Run: headless pygame with SDL's dummy video driver; simulated clock (each Clock.tick advances the game by its frame time, no real sleeping); random seed 0; keys injected as events and as key.get_pressed() state; mouse plan: one left click at the window centre at the start of phase 2, then a move to the lower-right quarter at the start of phase 3.
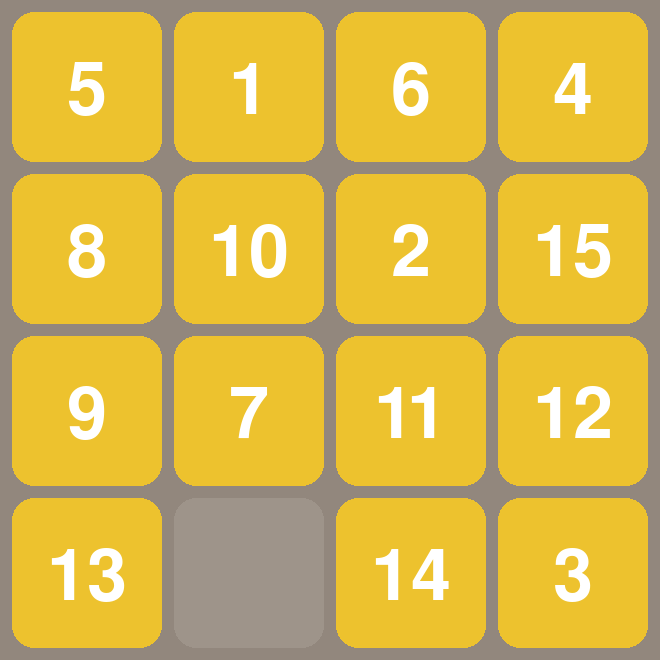
Frame 1 of 4 · flips 1–60 · no input
Frame 2 of 4 · flips 61–180 · clicked the window centre · tapped SPACE, RETURN · held RIGHT (→), D · screen unchanged from frame 1, image omitted
Frame 3 of 4 · flips 181–300 · moved the mouse to the lower-right quarter · held DOWN (↓), S · screen unchanged from frame 2, image omitted
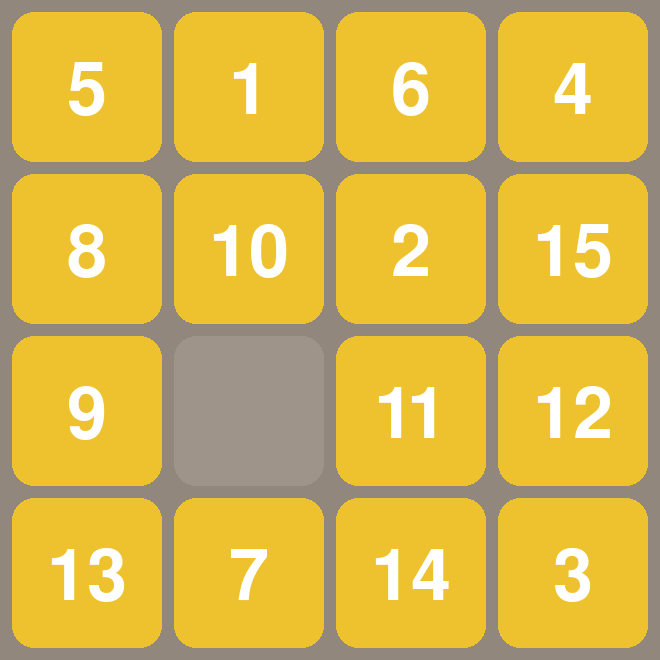
Frame 4 of 4 · flips 301–420 · held LEFT (←), A, UP (↑), W

The pygame program that drew these frames:

# https://zhuanlan.zhihu.com/p/120931476
# -*- coding: utf-8 -*-
import sys
import random
from collections import OrderedDict
import pygame

FPS = 60
SHAPE = 4  # 棋盘shape
CELL_SIZE = 150  # 方格大小
CELL_GAP_SIZE = (int)(0.08*CELL_SIZE)  # 方格间距
BORDER_R = (int)(0.15*CELL_SIZE) # 方格圆角半径
MARGIN = (int)(0.08*CELL_SIZE)  # 方格的margin
PADDING = (int)(0.08*CELL_SIZE)  # 方格的padding
SCREEN_WIDTH = (CELL_SIZE + MARGIN) * SHAPE + MARGIN  # 屏幕宽度
SCREEN_HEIGHT = (CELL_SIZE + MARGIN) * SHAPE + MARGIN  # 屏幕高度

BACKGROUND_COLOR = "#92877d"  # 背景颜色
BACKGROUND_EMPTY_CELL_COLOR = "#9e948a"  # 空方格颜色
BACKGROUND_CELL_COLOR = "#edc22e"  # 方格颜色


# 定义两个元组相加
def tuple_add(t1, t2):
    return (t1[0] + t2[0], t1[1] + t2[1])


class Logic:
    def __init__(self, shape=4):
        self.shape = int(shape) if shape > 2 else 4  # 初始化形状
        self.tiles = OrderedDict()  # 初始化数据
        self.stepCnt = 0
        self.neighbors = [  # 定义方向矢量
            [1, 0],  # 下
            [-1, 0],  # 上
            [0, 1],  # 右
            [0, -1],  # 左
        ]
        self.click_dict = {'x': {}, 'y': {}}  # 定义鼠标点击坐标转换下标的数据
        self.init_load()  # 初始化加载

    def __str__(self):
        game_str = 'Game after {} steps \n'.format(self.stepCnt)
        for row in range(self.shape):
            line_str = ''
            for col in range(self.shape):
                line_str += '{:02} '.format(self.tiles[(row, col)])
            game_str += line_str + '\n'
        return game_str

    def init_load(self):
        count = 1
        # 生成正确的序列
        for x in range(self.shape):
            for y in range(self.shape):
                mark = tuple([x, y])
                self.tiles[mark] = count
                count += 1
        self.tiles[mark] = 0
        self.empty = mark
        self.stepCnt = 0


    def shuffleTiles(self, n=200):
        mark = self.empty
        for count in range(n):  # 随机移动n次
            neighbor = random.choice(self.neighbors)
            spot = tuple_add(mark, neighbor)

            if spot in self.tiles:
                number = self.tiles[spot]
                self.tiles[spot] = 0
                self.tiles[mark] = number
                mark = spot
        self.init_click_dict()
        self.empty = mark

    def init_click_dict(self):
        # 初始化点击坐标转换下标的数据
        for r in range(self.shape):
            for c in range(self.shape):
                x = MARGIN * (c + 1) + c * CELL_SIZE
                x1 = x + CELL_SIZE
                click_x = tuple(range(x, x1))

                self.click_dict['x'][click_x] = c
                y = MARGIN * (r + 1) + r * CELL_SIZE
                y1 = y + CELL_SIZE
                click_y = tuple(range(y, y1))
                self.click_dict['y'][click_y] = r

    # move for click
    def move(self, mark):
        # 移动数据
        for neighbor in self.neighbors:
            spot = tuple_add(mark, neighbor)
            # If click is available, exchange tile of clicked one and empty one
            if spot in self.tiles and self.tiles[spot] is 0:
                self.tiles[spot], self.tiles[mark] = self.tiles[mark], self.tiles[spot]
                self.empty = mark
                self.stepCnt += 1
                break

    # move for keydown
    def move2(self, neighbor):
        spot = tuple_add(neighbor, self.empty)
        if spot in self.tiles:
            self.tiles[spot], self.tiles[self.empty] = self.tiles[self.empty], self.tiles[spot]
            self.empty = spot
            self.stepCnt += 1
    pass

    def click_to_move(self, x, y):
        # 点击移动
        x1 = None
        for k, v in self.click_dict['x'].items():
            if x in k:
                x1 = v

        if x1 is None:
            return
        y1 = None
        for k, v in self.click_dict['y'].items():
            if y in k:
                y1 = v

        if y1 is None:
            return
        self.move((y1, x1))

    def key_to_move(self, direction):
        if direction in ['L', 'left']:
            self.move2((0, 1))
        elif direction in ['R', 'right']:
            self.move2((0, -1))
        elif direction in ['U', 'up']:
            self.move2((1, 0))
        elif direction in ['D', 'down']:
            self.move2((-1, 0))
        else:
            print("Invalid direction: {}".format(direction))
        pass

    def is_win(self):
        # 游戏结束判定
        if self.tiles[(self.shape - 1, self.shape - 1)] is not 0:
            return False
        values = list(self.tiles.values())
        for index in range(values.__len__() - 1):
            if index + 1 != values[index]:
                return False
        return True


def init_game():
    # 初始化游戏
    pygame.init()
    screen = pygame.display.set_mode((SCREEN_WIDTH, SCREEN_HEIGHT))
    pygame.display.set_caption('数字华容道 -- 0')
    return screen


def draw_num(logic, screen):
    for r in range(logic.shape):
        for c in range(logic.shape):
            num = logic.tiles[(r, c)]
            if num is not 0:
                color = pygame.Color(BACKGROUND_CELL_COLOR)
            else:
                color = pygame.Color(BACKGROUND_EMPTY_CELL_COLOR)

            x = MARGIN * (c + 1) + c * CELL_SIZE
            y = MARGIN * (r + 1) + r * CELL_SIZE
            pygame.draw.rect(screen, color, (x, y, CELL_SIZE, CELL_SIZE),
                             border_radius=BORDER_R)
            if num is not 0:
                font_size = int((CELL_SIZE - PADDING) / 1.3)
                font = pygame.font.SysFont('arialBlod', font_size)
                font_width, font_height = font.size(str(num))
                screen.blit(font.render(str(num), True, (255, 255, 255)),
                            (x + (CELL_SIZE - font_width) / 2, y +
                             (CELL_SIZE - font_height) / 2 + 5))


def press(is_game_over, logic, COUNT, counts):
    for event in pygame.event.get():
        if event.type == COUNT and not is_game_over:  # 设置定时器，记录时间
            counts += 1
            pygame.display.set_caption('数字华容道 -- {}'.format(counts))
        if event.type == pygame.QUIT:  # 点击关闭按钮退出
            pygame.quit()
            sys.exit()
        elif event.type == pygame.MOUSEBUTTONUP:  # 鼠标点击
            if event.button == 1 and not is_game_over:
                x, y = event.pos
                logic.click_to_move(int(x), int(y))  # 点击移动
        elif event.type == pygame.KEYDOWN:
            if event.key in [ord('d'), 1073741904]:
                print('Press LEFT')
                logic.key_to_move('left')
            elif event.key in [ord('a'), 1073741903]:
                print('Press RIGHT')
                logic.key_to_move('right')
            elif event.key in [ord('s'), 1073741906]:
                print('Press UP')
                logic.key_to_move('up')
            elif event.key in [ord('w'), 1073741905]:
                print('Press DOWN')
                logic.key_to_move('down')
            elif event.key in [ord('p')]:
                print('Init Game')
                logic.init_load()
                logic.shuffleTiles()
            elif event.key == 13:  # 游戏结束，回车重开
                return True
    if COUNT:
        return counts


def game_win(screen, logic, clock, text='You Win!'):
    font = pygame.font.SysFont('Blod', int(SCREEN_WIDTH / 4))
    font_width, font_height = font.size(str(text))
    while True:
        if press(True, logic, None, None):
            break
        screen.fill(pygame.Color(BACKGROUND_COLOR))
        draw_num(logic, screen)
        screen.blit(font.render(str(text), True, (0, 0, 0)),
                    ((SCREEN_WIDTH - font_width) / 2,
                     (SCREEN_HEIGHT - font_height) / 2))
        pygame.display.update()
        clock.tick(FPS)


def main():
    screen = init_game()
    clock = pygame.time.Clock()
    logic = Logic(SHAPE)
    logic.shuffleTiles(200)  # 初始化开局：随机移动n次
    COUNT = pygame.USEREVENT + 1
    pygame.time.set_timer(COUNT, 1000)
    seconds = 0  # 记录时间
    while True:
        if logic.is_win():  # 判断游戏是否胜利
            break
        seconds = press(False, logic, COUNT, seconds)  # 监控按键
        screen.fill(pygame.Color(BACKGROUND_COLOR))  # 填充背景
        draw_num(logic, screen)  # 画数字
        pygame.display.update()
        clock.tick(FPS)
    game_win(screen, logic, clock, text='Time:' + str(seconds))


if __name__ == "__main__":
    while True:
        main()
